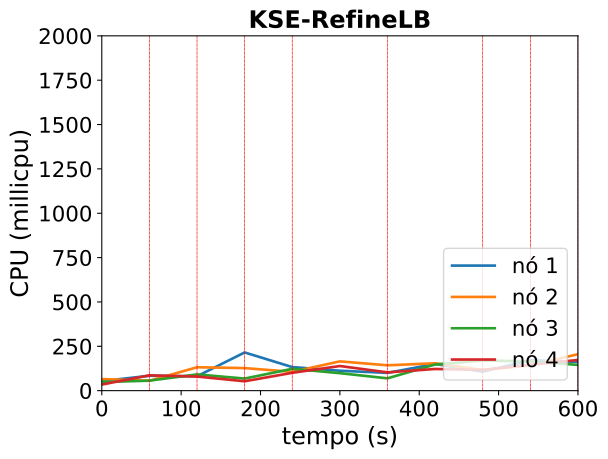

The file beside this chart, header and first rows:
timestamp, ppgcc-m02_pod_amount, ppgcc-m02_memory, ppgcc-m02_cpu, ppgcc-m03_pod_amount, ppgcc-m03_memory, ppgcc-m03_cpu, ppgcc-m04_pod_amount, ppgcc-m04_memory, ppgcc-m04_cpu, ppgcc-m05_pod_amount, ppgcc-m05_memory, ppgcc-m05_cpu
0, 5, 1219084, 53991720, 5, 1223724, 65313726, 5, 1209980, 48734987, 5, 1191768, 34374013
60, 5, 1305280, 83830915, 5, 1253160, 55580665, 5, 1250636, 56502540, 5, 1283112, 86425060
120, 4, 1295248, 81195405, 6, 1350972, 131895038, 6, 1292480, 91478025, 4, 1266876, 79473707
180, 8, 1350796, 215382955, 2, 1229584, 127194118, 6, 1309112, 68109606, 4, 1279020, 52806515
240, 6, 1349056, 132702366, 2, 1243444, 105909101, 7, 1362288, 123011186, 5, 1316508, 100514274
300, 5, 1306024, 112378746, 3, 1303768, 165046455, 6, 1332924, 98569189, 6, 1416016, 138846206
360, 5, 1317376, 100020856, 3, 1322248, 142878346, 6, 1378200, 69407722, 6, 1435592, 103057789
420, 6, 1405816, 150581842, 1, 1191040, 154254150, 7, 1436272, 147393240, 6, 1468352, 122138453
480, 6, 1431028, 107021024, 1, 1198828, 116765247, 7, 1468660, 169858413, 6, 1477592, 116793045
540, 7, 1478232, 171239569, 2, 1211500, 143166164, 5, 1348044, 165080573, 6, 1497120, 145787099
600, 6, 1431644, 162337927, 3, 1311688, 205451643, 4, 1310820, 145014129, 7, 1508896, 173058299
